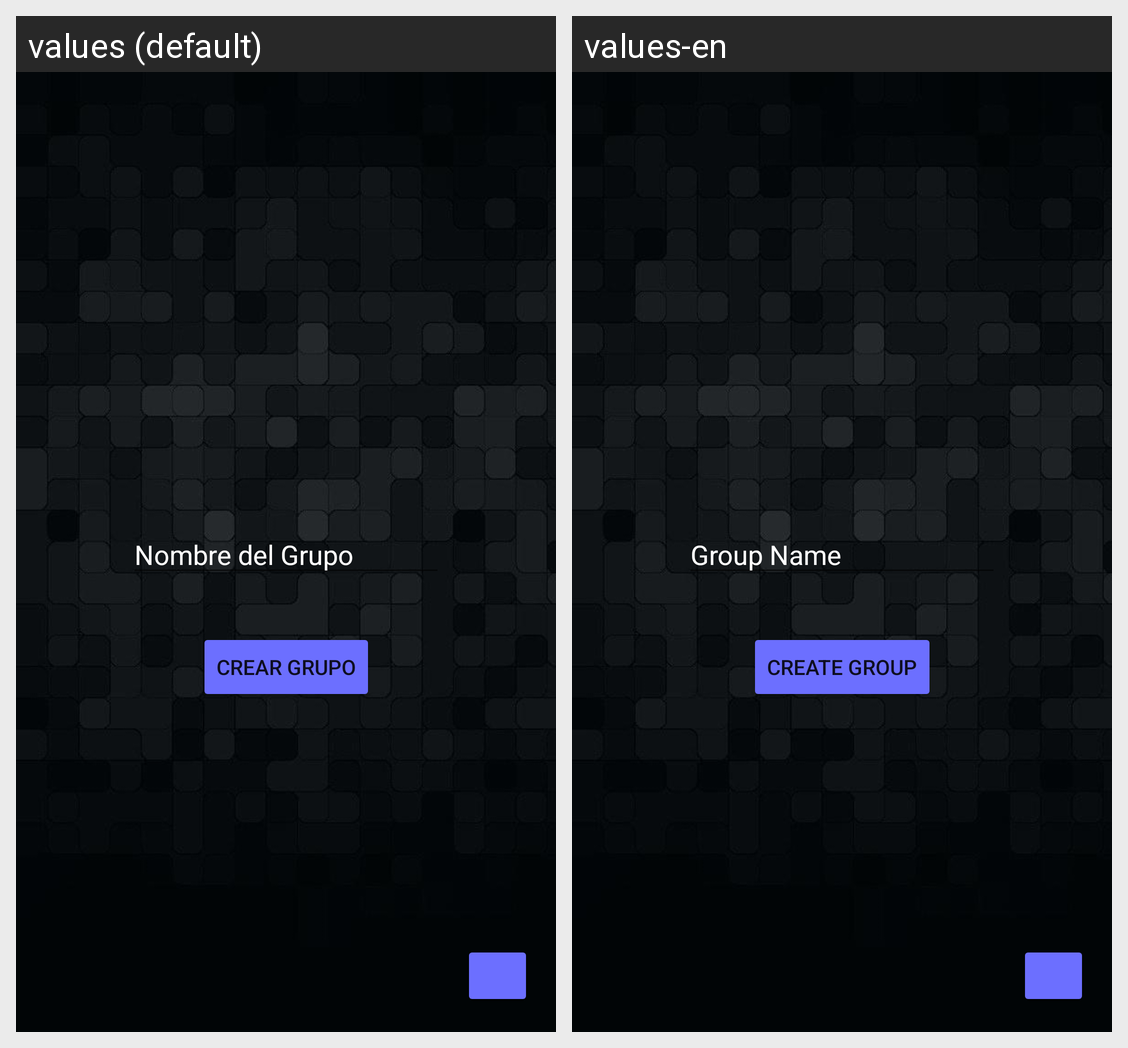

Locale-by-locale string values for the Android screen shown in this grid:
Android screen res/layout/activity_create_group.xml rendered under 2 locales, left to right: values (default), values-en. Device: Nexus 5 (rendered at 1080×1920; each locale shown at half size, 540×960, under a caption strip naming it); theme Theme.WakeUpApplication.
Strings drawn on this screen, with the default value and each locale's value (text and hints the layout hard-codes, and strings that could not be matched under every locale, appear in the picture but are not listed):

group_name
  values: Nombre del Grupo
  values-en: Group Name

group_create_button
  values: Crear Grupo
  values-en: Create Group
